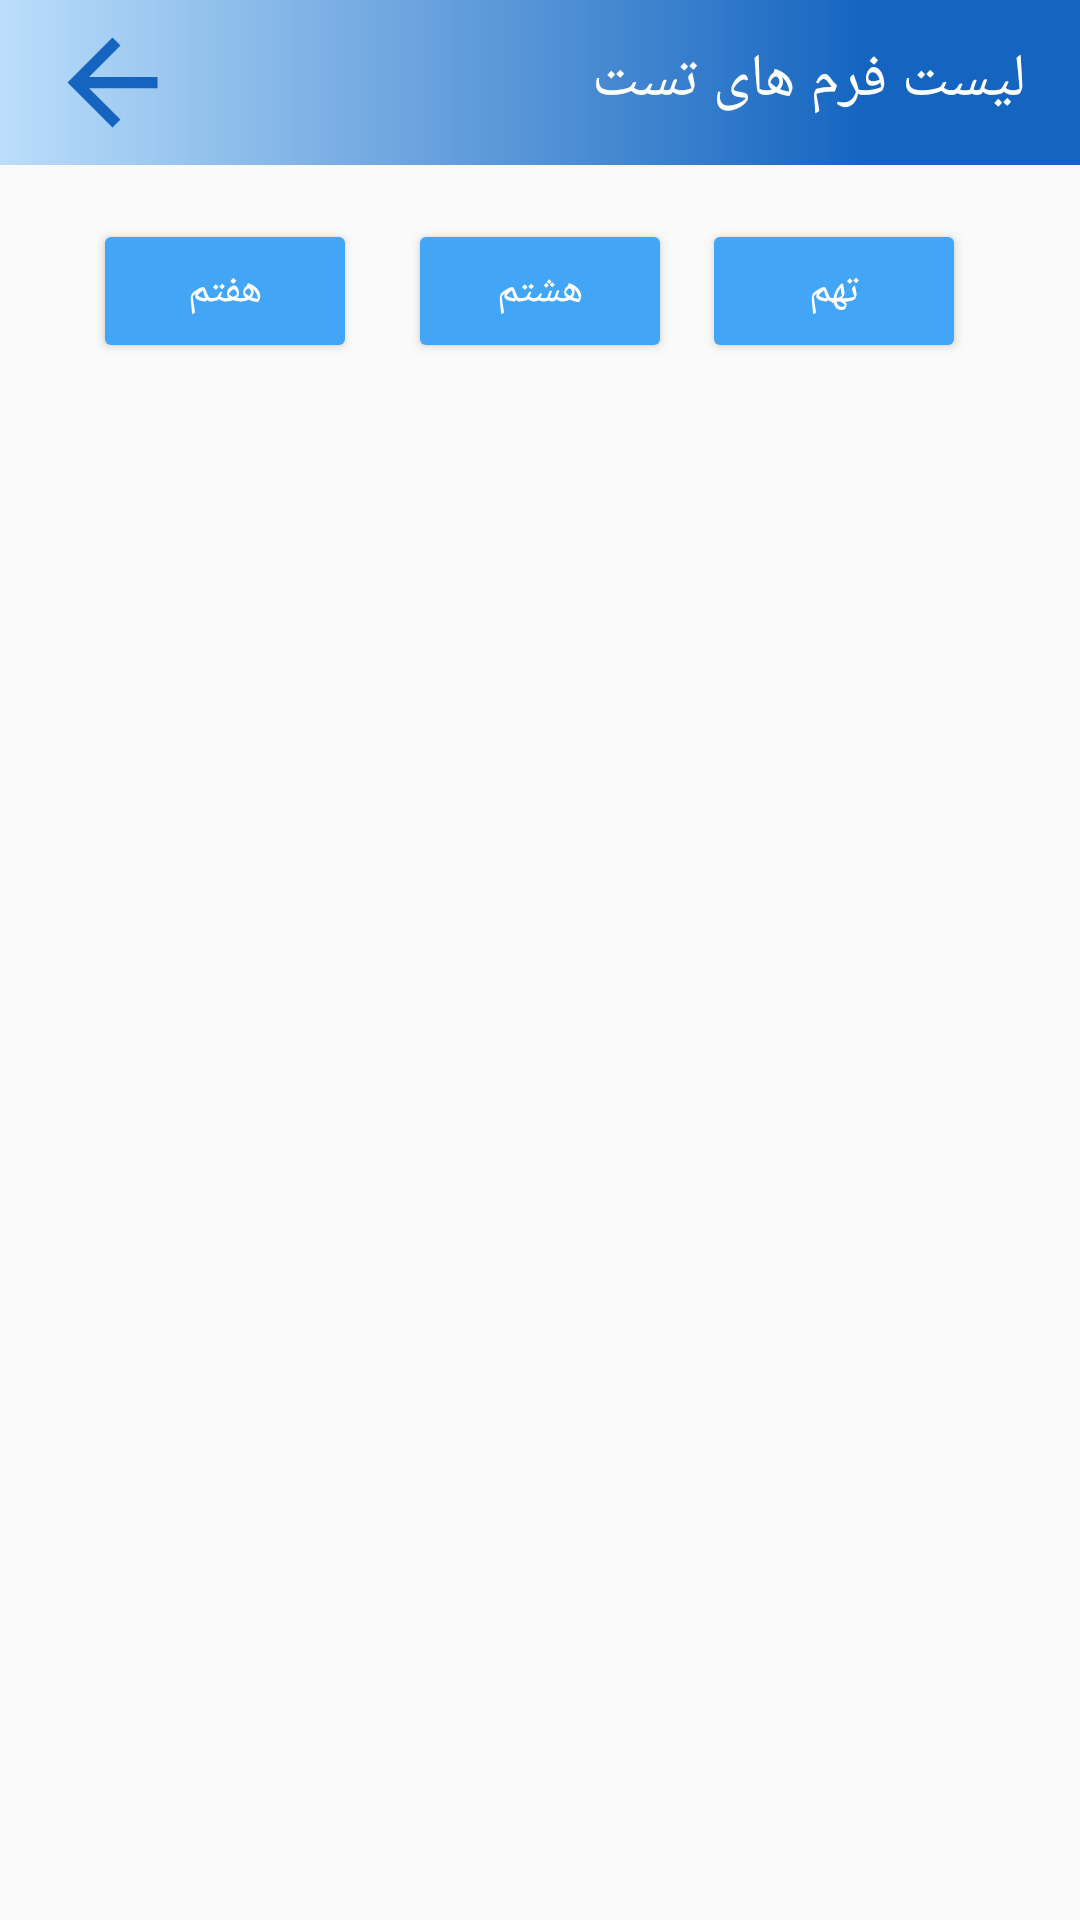

Layout XML and referenced resources for this Android screen:
<!-- AndroidManifest.xml: application theme AppTheme -->
<!-- res/layout/activity_list_test.xml -->
<?xml version="1.0" encoding="utf-8"?>
<RelativeLayout xmlns:android="http://schemas.android.com/apk/res/android"
    xmlns:app="http://schemas.android.com/apk/res-auto"
    xmlns:tools="http://schemas.android.com/tools"
    android:layout_width="match_parent"
    android:layout_height="match_parent"
    tools:context="com.pooya11.quran_question.ListTestActivity">

    <android.support.v7.widget.Toolbar
        android:id="@+id/toolbar"
        android:layout_width="match_parent"
        android:layout_height="55dp"
        android:background="@drawable/actionbar"
        app:titleTextColor="#FFFFFF"
        app:popupTheme="@style/AppTheme.PopupOverlay" />

    <Button
        android:id="@+id/button_back_activity"
        android:layout_width="45dp"
        android:layout_height="45dp"
        android:onClick="btn_back_activity"
        android:background="@drawable/ic_arrow_back_black_24dp"
        android:layout_marginLeft="15dp"
        android:layout_marginStart="15dp"
        android:layout_alignBaseline="@+id/textView4"
        android:layout_alignBottom="@+id/textView4"
        android:layout_alignParentLeft="true"
        android:layout_alignParentStart="true" />

    <TextView
        android:id="@+id/textView4"
        android:layout_width="wrap_content"
        android:layout_height="wrap_content"
        android:layout_alignParentEnd="true"
        android:layout_alignParentRight="true"
        android:textSize="20sp"
        android:layout_marginEnd="18dp"
        android:layout_marginRight="18dp"
        android:textColor="#FFFFFF"
        android:layout_marginTop="13dp"
        android:text="لیست فرم های تست" />

    <Button
        android:id="@+id/button2"
        android:layout_width="wrap_content"
        android:layout_height="wrap_content"
        android:layout_marginTop="18dp"
        android:textColor="#FFFFFFFF"
        android:text="هفتم"
        android:onClick="btn_seven"
        android:theme="@style/my_btn"
        android:layout_below="@+id/toolbar"
        android:layout_alignLeft="@+id/button_back_activity"
        android:layout_alignStart="@+id/button_back_activity"
        android:layout_marginLeft="16dp"
        android:layout_marginStart="16dp" />

    <Button
        android:id="@+id/button3"
        android:layout_width="wrap_content"
        android:layout_height="wrap_content"
        android:text="هشتم"
        android:onClick="btn_eight"
        android:theme="@style/my_btn"
        android:textColor="#FFFFFFFF"
        android:layout_alignBaseline="@+id/button2"
        android:layout_alignBottom="@+id/button2"
        android:layout_centerHorizontal="true" />

    <Button
        android:id="@+id/button4"
        android:layout_width="wrap_content"
        android:layout_height="wrap_content"
        android:text="تهم"
        android:onClick="btn_nine"
        android:theme="@style/my_btn"
        android:textColor="#FFFFFFFF"
        android:layout_alignBaseline="@+id/button3"
        android:layout_alignBottom="@+id/button3"
        android:layout_alignRight="@+id/textView4"
        android:layout_alignEnd="@+id/textView4"
        android:layout_marginRight="20dp"
        android:layout_marginEnd="20dp" />

    <android.support.constraint.ConstraintLayout
        android:id="@+id/fragment_layout"
        android:layout_width="match_parent"
        android:layout_height="match_parent"
        android:layout_alignParentLeft="true"
        android:layout_alignParentStart="true"
        android:layout_below="@+id/button2"
        android:layout_marginTop="16dp">

    </android.support.constraint.ConstraintLayout>


</RelativeLayout>
<!-- resources referenced by this layout -->
<resources>
  <!-- drawable actionbar (drawable) -->
  <shape xmlns:android="http://schemas.android.com/apk/res/android"
      android:shape="rectangle" >
      <gradient
          android:type="linear"
          android:centerX="80%"
          android:startColor="#bbdefb"
          android:centerColor="#FF1565c0"
          android:endColor="#FF1565c0"
          android:angle="0"/>
  </shape>
  <!-- drawable ic_arrow_back_black_24dp (drawable) -->
  <vector android:height="30dp" android:viewportHeight="24.0"
      android:viewportWidth="24.0" android:width="30dp" xmlns:android="http://schemas.android.com/apk/res/android">
      <path android:fillColor="@color/colorBlue" android:pathData="M20,11H7.83l5.59,-5.59L12,4l-8,8 8,8 1.41,-1.41L7.83,13H20v-2z"/>
  </vector>
  <style name="AppTheme.PopupOverlay" parent="ThemeOverlay.AppCompat.Light" />
  <style name="my_btn" parent="Theme.AppCompat.Light">
          <item name="colorControlHighlight">@color/colorBlue</item>
          <item name="colorButtonNormal">#42a5f5</item>
      </style>
  <style name="AppTheme" parent="Theme.Design.Light.NoActionBar">
          
          <item name="colorPrimary">@color/colorPrimary</item>
          <item name="colorPrimaryDark">@color/colorPrimaryDark</item>
          <item name="colorAccent">@color/colorAccent</item>
      </style>
  <color name="colorBlue">#1565c0</color>
  <color name="colorPrimary">#3F51B5</color>
  <color name="colorPrimaryDark">#303F9F</color>
  <color name="colorAccent">#FF4081</color>
</resources>
